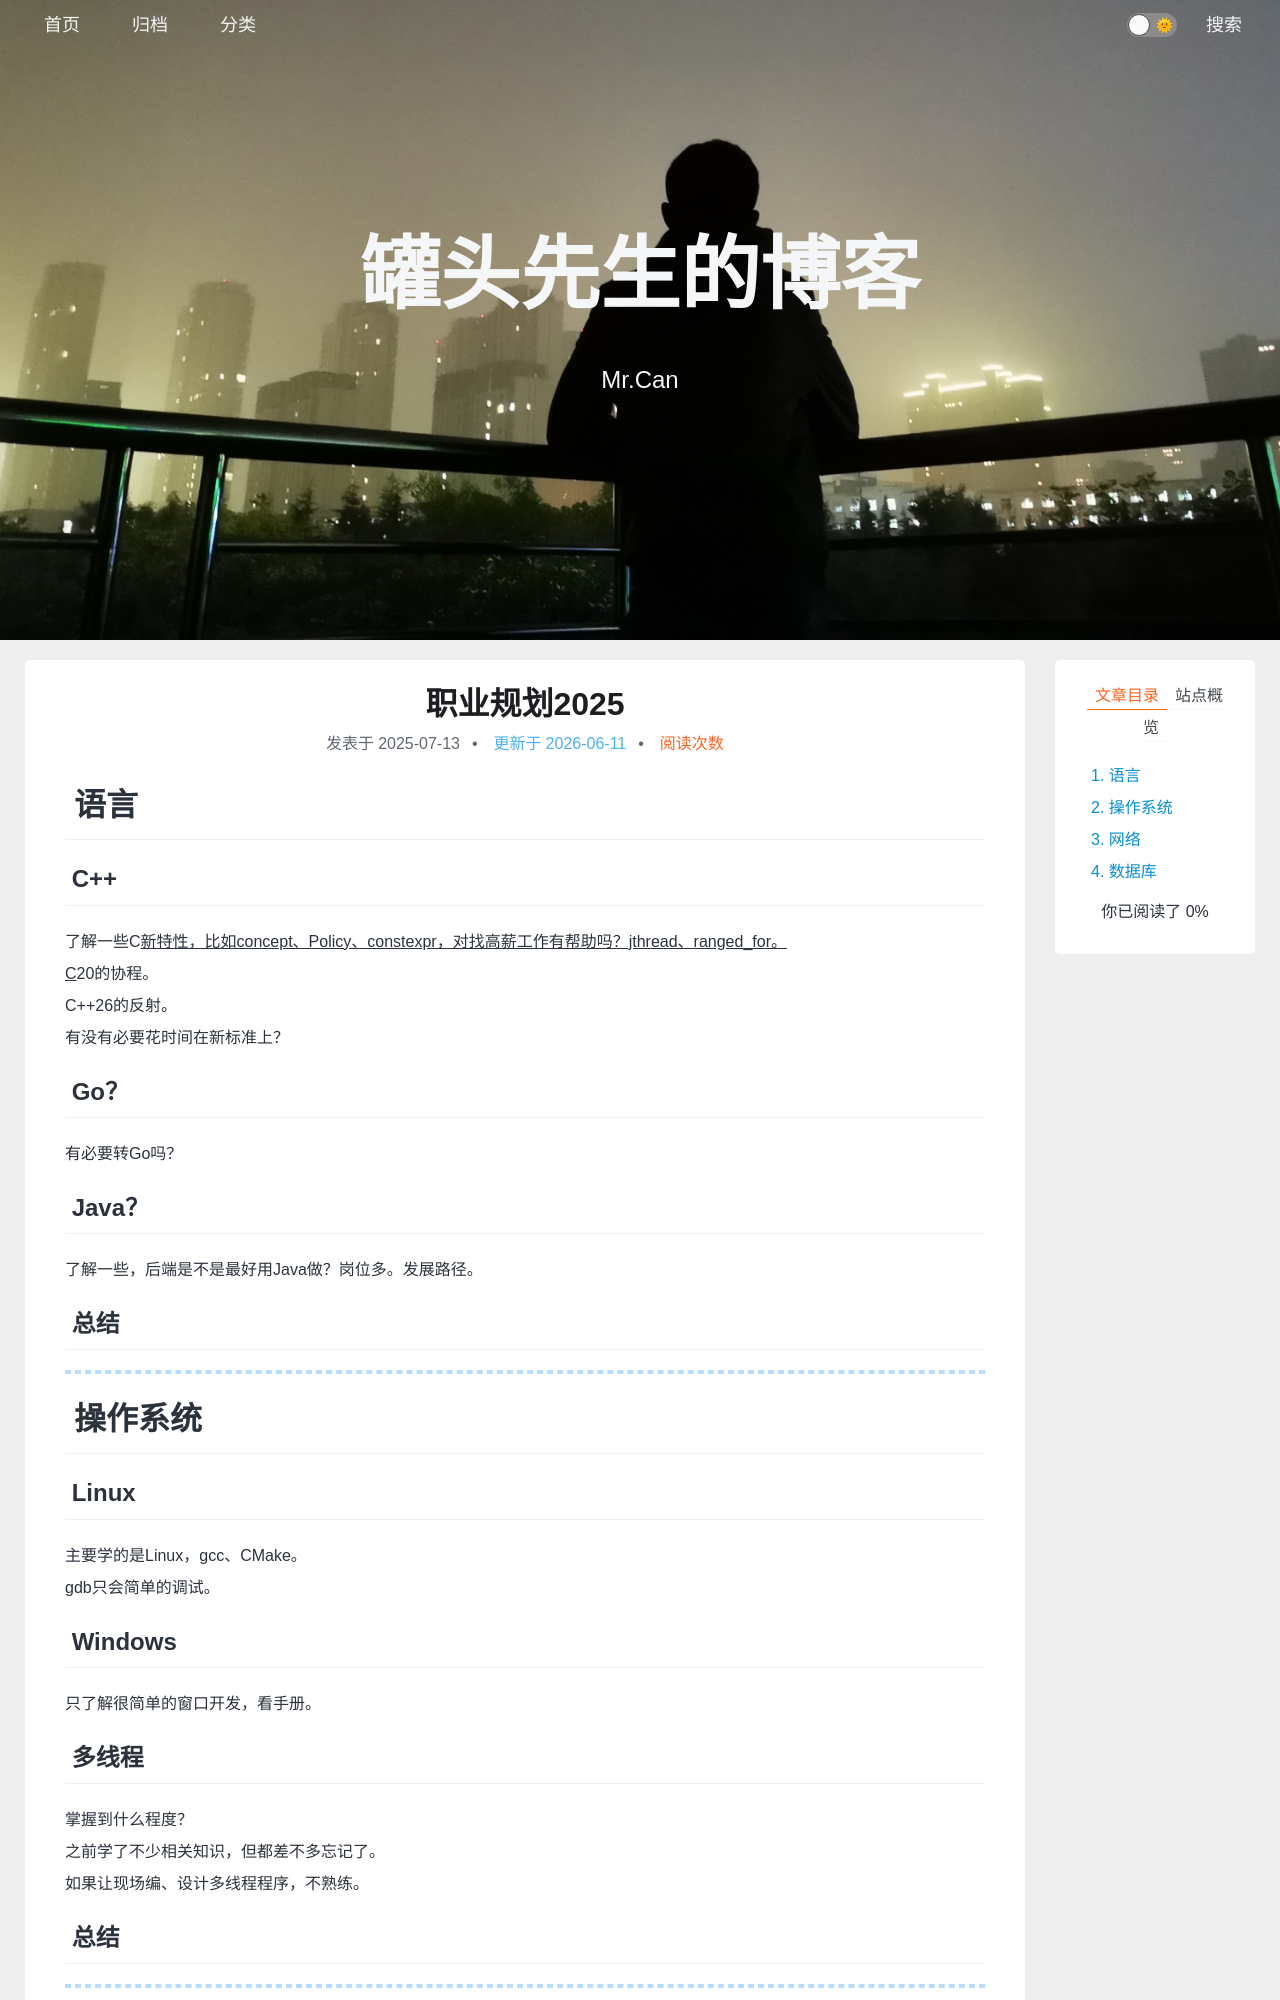

repository: xing-cg/xing-cg.github.io · page: 课堂笔记/职业规划2025/index.html · generator: jekyll

---
title: 职业规划2025
categories:
  - - 课堂笔记
tags: 
date: 2025/7/13
update: 
comments: 
published:
---
# 语言
## C++
了解一些C++新特性，比如concept、Policy、constexpr，对找高薪工作有帮助吗？jthread、ranged_for。
C++20的协程。
C++26的反射。
有没有必要花时间在新标准上？
## Go？
有必要转Go吗？
## Java？
了解一些，后端是不是最好用Java做？岗位多。发展路径。

## 总结

---
# 操作系统
## Linux
主要学的是Linux，gcc、CMake。
gdb只会简单的调试。
